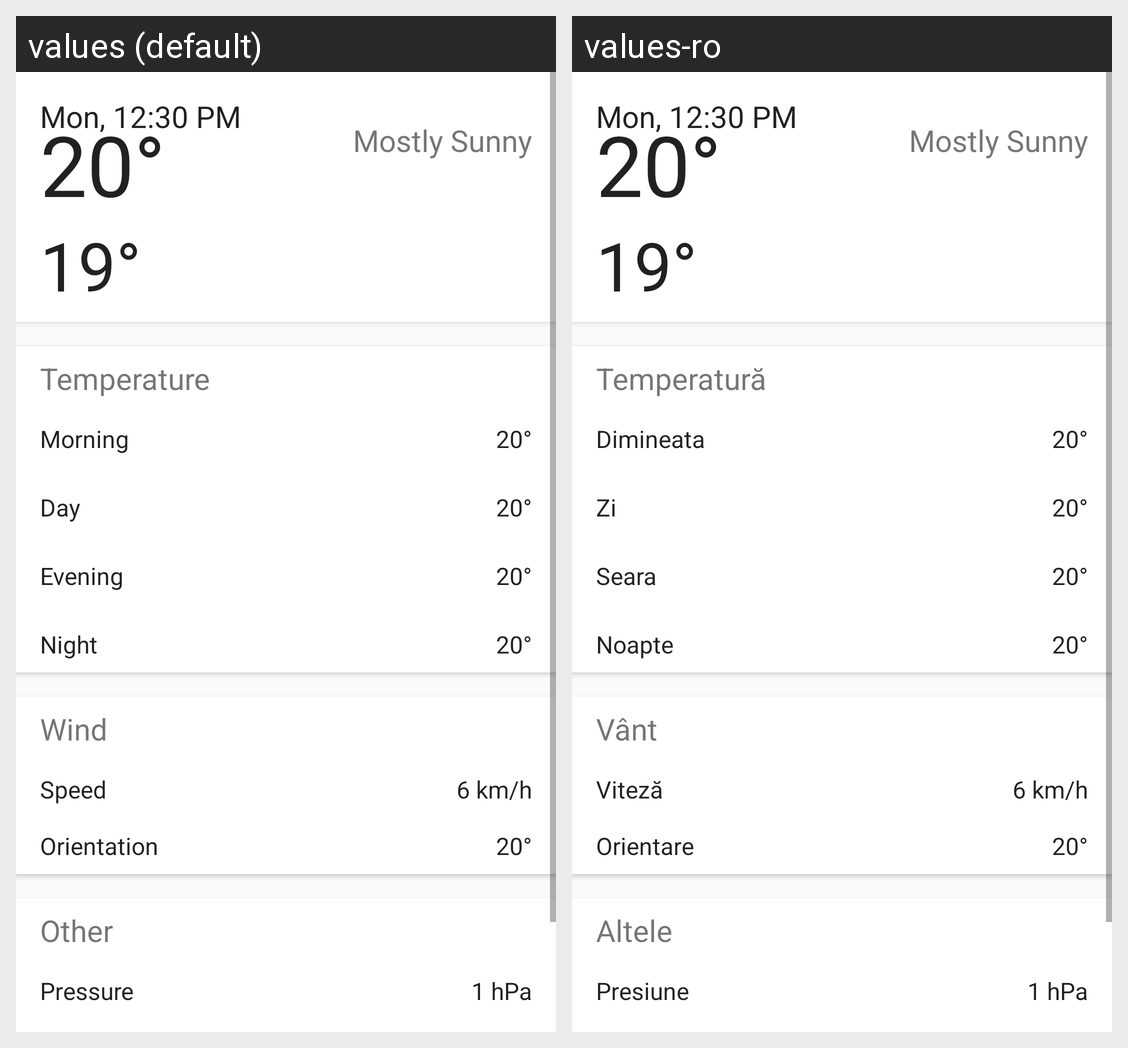

The same Android screen rendered under two of its app's locales, left to right. List the strings drawn on it with the default value and each locale's translation.
Android screen res/layout/fragment_daily_forecast_details.xml rendered under 2 locales, left to right: values (default), values-ro. Device: Nexus 5 (rendered at 1080×1920; each locale shown at half size, 540×960, under a caption strip naming it); theme AppTheme.
Strings drawn on this screen, with the default value and each locale's value (text and hints the layout hard-codes, and strings that could not be matched under every locale, appear in the picture but are not listed):

temperature
  values: Temperature
  values-ro: Temperatură

morning
  values: Morning
  values-ro: Dimineata

day
  values: Day
  values-ro: Zi

evening
  values: Evening
  values-ro: Seara

night
  values: Night
  values-ro: Noapte

wind
  values: Wind
  values-ro: Vânt

speed
  values: Speed
  values-ro: Viteză

orientation
  values: Orientation
  values-ro: Orientare

other
  values: Other
  values-ro: Altele

pressure
  values: Pressure
  values-ro: Presiune
